Run: headless pygame with SDL's dummy video driver; simulated clock (each Clock.tick advances the game by its frame time, no real sleeping); random seed 0; keys injected as events and as key.get_pressed() state; mouse plan: one left click at the window centre at the start of phase 2, then a move to the lower-right quarter at the start of phase 3.
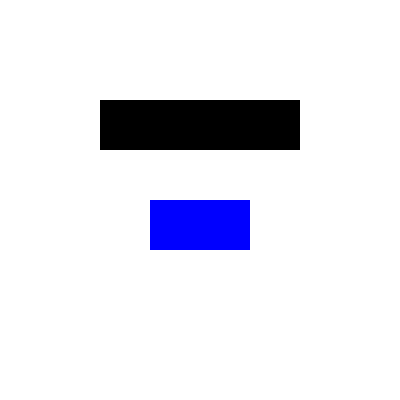
Frame 1 of 4 · flips 1–60 · no input
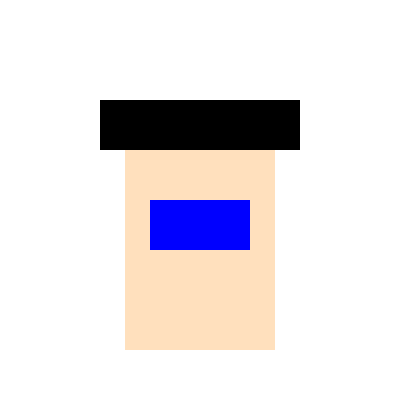
Frame 2 of 4 · flips 61–180 · clicked the window centre · tapped SPACE, RETURN · held RIGHT (→), D
Frame 3 of 4 · flips 181–300 · moved the mouse to the lower-right quarter · held DOWN (↓), S · screen unchanged from frame 2, image omitted
Frame 4 of 4 · flips 301–420 · held LEFT (←), A, UP (↑), W · screen unchanged from frame 3, image omitted

The pygame program that drew these frames:

import pygame

# initialize pygame
pygame.init()

# define colors
BLACK = (0, 0, 0)
WHITE = (255, 255, 255)
RED = (255, 0, 0)
GREEN = (0, 255, 0)
BLUE = (0, 0, 255)

# define window size
WINDOW_SIZE = (400, 400)

# create window
screen = pygame.display.set_mode(WINDOW_SIZE)
pygame.display.set_caption("Avatar Maker")

# define avatar options
hair_options = [BLACK, RED, GREEN, BLUE]
skin_options = [WHITE, (255, 224, 189), (220, 133, 83), (139, 69, 19)]
eye_options = [BLUE, (139, 0, 0), (34, 139, 34), (255, 215, 0)]

# define selected options
selected_hair = 0
selected_skin = 0
selected_eye = 0

# define hair
hair_rect = pygame.Rect(100, 100, 200, 50)
hair_surface = pygame.Surface((200, 50))

# define face
face_rect = pygame.Rect(125, 150, 150, 200)
face_surface = pygame.Surface((150, 200))
face_surface.fill(WHITE)

# define eyes
eye1_rect = pygame.Rect(150, 200, 50, 50)
eye2_rect = pygame.Rect(200, 200, 50, 50)
eye1_surface = pygame.Surface((50, 50))
eye2_surface = pygame.Surface((50, 50))

# main game loop
running = True
while running:
    # event loop
    for event in pygame.event.get():
        if event.type == pygame.QUIT:
            running = False
        elif event.type == pygame.MOUSEBUTTONDOWN:
            pos = pygame.mouse.get_pos()
            # check if hair was clicked
            if hair_rect.collidepoint(pos):
                selected_hair += 1
                if selected_hair == len(hair_options):
                    selected_hair = 0
            # check if skin was clicked
            elif face_rect.collidepoint(pos):
                selected_skin += 1
                if selected_skin == len(skin_options):
                    selected_skin = 0
            # check if eyes were clicked
            elif eye1_rect.collidepoint(pos) or eye2_rect.collidepoint(pos):
                selected_eye += 1
                if selected_eye == len(eye_options):
                    selected_eye = 0
                    
    # update hair
    hair_surface.fill(hair_options[selected_hair])
    
    # update eyes
    eye1_surface.fill(eye_options[selected_eye])
    eye2_surface.fill(eye_options[selected_eye])
    
    # draw avatar
    screen.fill(WHITE)
    pygame.draw.rect(screen, hair_options[selected_hair], hair_rect)
    pygame.draw.rect(screen, skin_options[selected_skin], face_rect)
    screen.blit(eye1_surface, eye1_rect)
    screen.blit(eye2_surface, eye2_rect)
    
    # update display
    pygame.display.update()

# quit pygame
pygame.quit()
